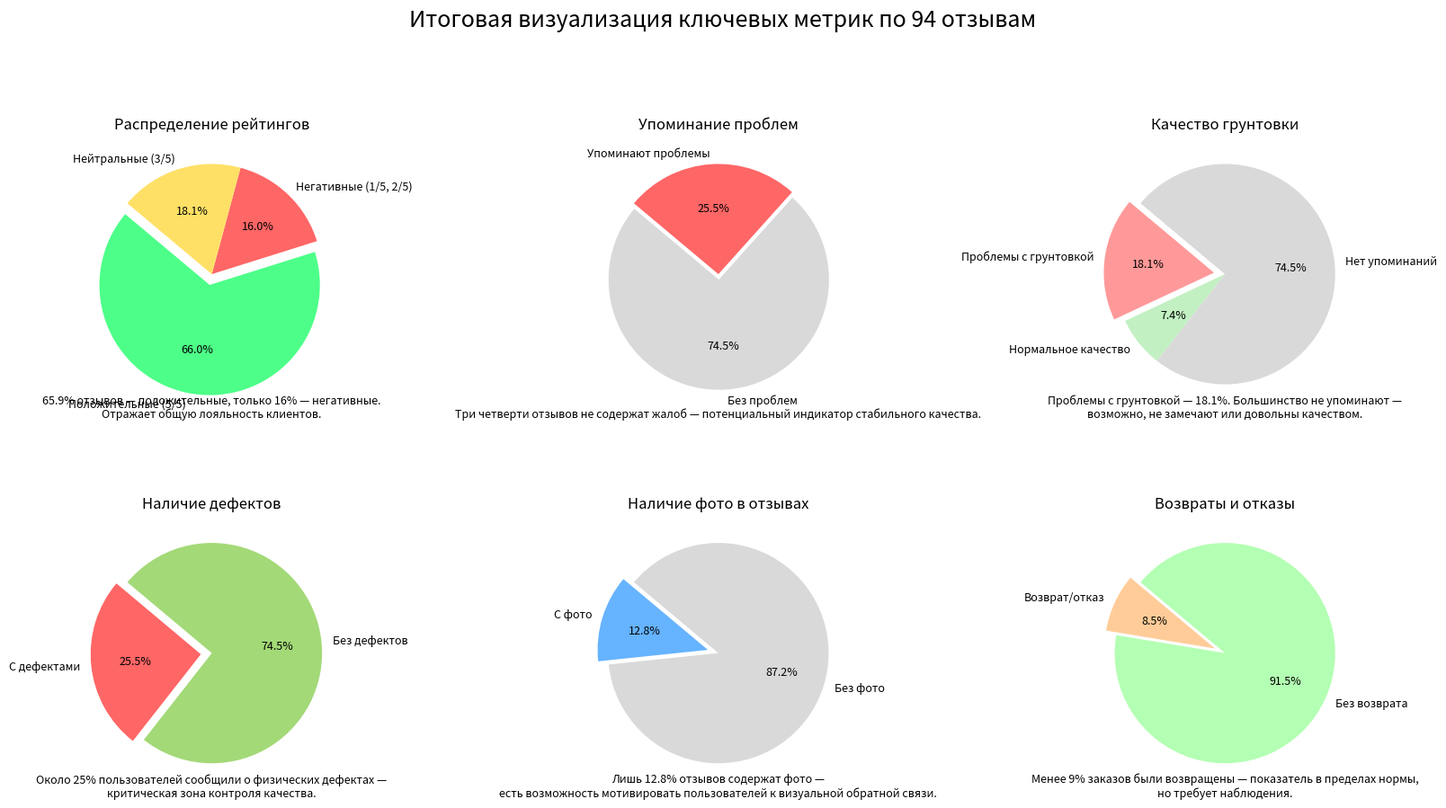

Write the Python code that produced this figure.
import matplotlib.pyplot as plt

fig, axs = plt.subplots(2, 3, figsize=(16, 10))
fig.suptitle('Итоговая визуализация ключевых метрик по 94 отзывам', fontsize=18)

# Цвета
colors_pos_neg = ['#4dff88', '#ff6666', '#ffe066']
colors_problems = ['#d9d9d9', '#ff6666']
colors_photos = ['#66b3ff', '#d9d9d9']
colors_returns = ['#ffcc99', '#b3ffb3']

# График 1: Рейтинги
labels1 = ['Положительные (5/5)', 'Негативные (1/5, 2/5)', 'Нейтральные (3/5)']
sizes1 = [62, 15, 17]
axs[0, 0].pie(sizes1, labels=labels1, autopct='%1.1f%%', startangle=140, colors=colors_pos_neg,
              explode=(0.1, 0, 0), textprops={'fontsize': 9})
axs[0, 0].set_title('Распределение рейтингов')
axs[0, 0].text(0, -1.3,
               '65.9% отзывов — положительные, только 16% — негативные.\nОтражает общую лояльность клиентов.',
               ha='center', fontsize=9)

# График 2: Упоминание проблем
labels2 = ['Без проблем', 'Упоминают проблемы']
sizes2 = [70, 24]
axs[0, 1].pie(sizes2, labels=labels2, autopct='%1.1f%%', startangle=140, colors=colors_problems,
              explode=(0.05, 0), textprops={'fontsize': 9})
axs[0, 1].set_title('Упоминание проблем')
axs[0, 1].text(0, -1.3,
               'Три четверти отзывов не содержат жалоб — потенциальный индикатор стабильного качества.',
               ha='center', fontsize=9)

# График 3: Проблемы с грунтовкой
labels3 = ['Проблемы с грунтовкой', 'Нормальное качество', 'Нет упоминаний']
sizes3 = [17, 7, 70]
axs[0, 2].pie(sizes3, labels=labels3, autopct='%1.1f%%', startangle=140,
              colors=['#ff9999', '#c2f0c2', '#d9d9d9'], explode=(0.1, 0, 0), textprops={'fontsize': 9})
axs[0, 2].set_title('Качество грунтовки')
axs[0, 2].text(0, -1.3,
               'Проблемы с грунтовкой — 18.1%. Большинство не упоминают —\nвозможно, не замечают или довольны качеством.',
               ha='center', fontsize=9)

# График 4: Наличие дефектов
labels4 = ['С дефектами', 'Без дефектов']
sizes4 = [24, 70]
axs[1, 0].pie(sizes4, labels=labels4, autopct='%1.1f%%', startangle=140,
              colors=['#ff6666', '#a3d977'], explode=(0.1, 0), textprops={'fontsize': 9})
axs[1, 0].set_title('Наличие дефектов')
axs[1, 0].text(0, -1.3,
               'Около 25% пользователей сообщили о физических дефектах —\nкритическая зона контроля качества.',
               ha='center', fontsize=9)

# График 5: Фото в отзывах
labels5 = ['С фото', 'Без фото']
sizes5 = [12, 82]
axs[1, 1].pie(sizes5, labels=labels5, autopct='%1.1f%%', startangle=140,
              colors=colors_photos, explode=(0.1, 0), textprops={'fontsize': 9})
axs[1, 1].set_title('Наличие фото в отзывах')
axs[1, 1].text(0, -1.3,
               'Лишь 12.8% отзывов содержат фото —\nесть возможность мотивировать пользователей к визуальной обратной связи.',
               ha='center', fontsize=9)

# График 6: Возврат товара
labels6 = ['Возврат/отказ', 'Без возврата']
sizes6 = [8, 86]
axs[1, 2].pie(sizes6, labels=labels6, autopct='%1.1f%%', startangle=140,
              colors=colors_returns, explode=(0.1, 0), textprops={'fontsize': 9})
axs[1, 2].set_title('Возвраты и отказы')
axs[1, 2].text(0, -1.3,
               'Менее 9% заказов были возвращены — показатель в пределах нормы,\nно требует наблюдения.',
               ha='center', fontsize=9)

plt.tight_layout(rect=[0, 0.05, 1, 0.95])
plt.show()
